Image classification data set "bccd_wbc_seg" (ParthaPratimBanik/An-Automatic-Nucleus-Segmentation-and-CNN-Model-based-Classification-Method-of-White-Blood-Cell on GitHub). Class labels (4): eosinophil, lymphocyte, monocyte, neutrophil.

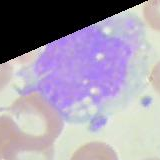
Label: monocyte

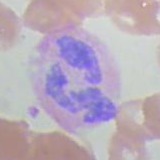
Label: neutrophil

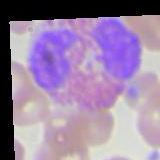
Label: eosinophil

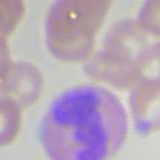
Label: eosinophil

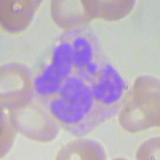
Label: neutrophil

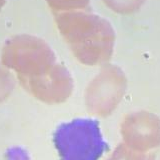
Label: lymphocyte
